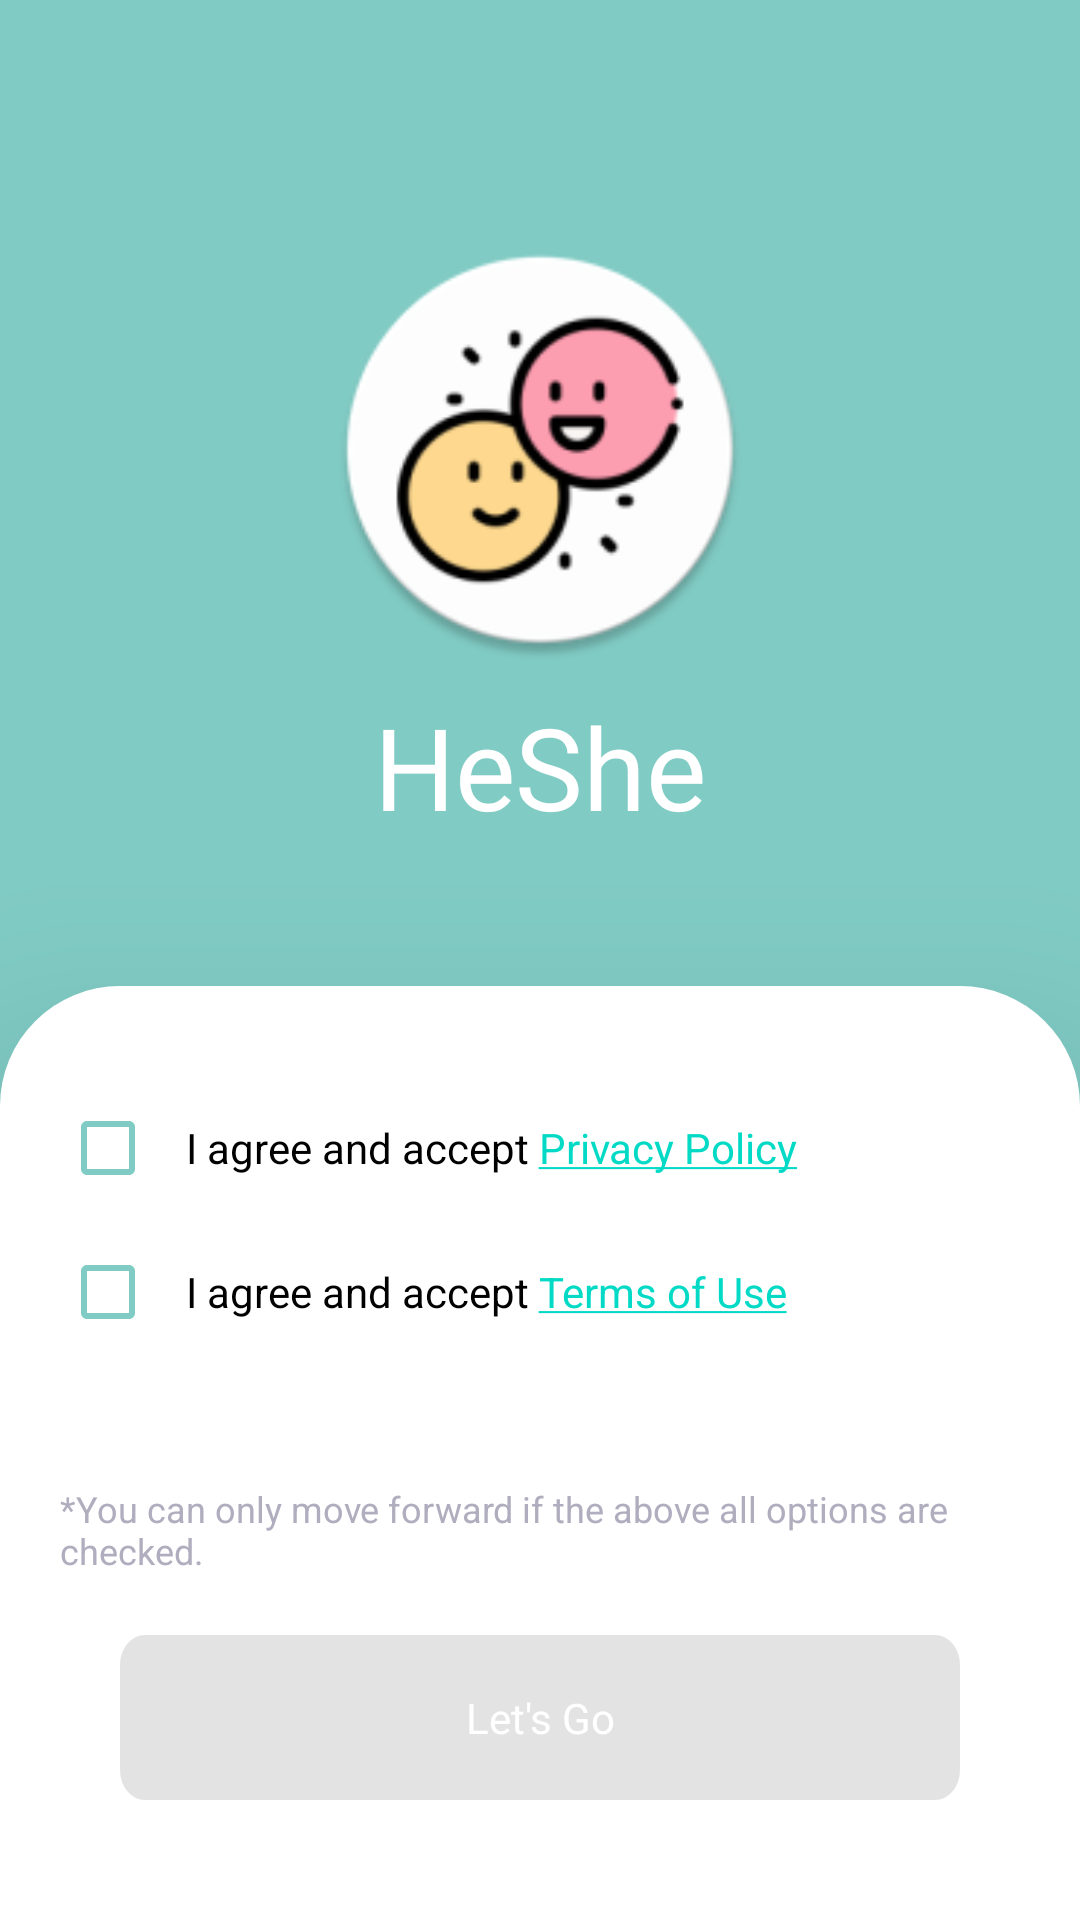

Reconstruct the res/layout file that produces this screen, plus the resources it refers to.
<!-- AndroidManifest.xml: application theme AppTheme -->
<!-- res/layout/activity_privacy_policy.xml -->
<?xml version="1.0" encoding="utf-8"?>
<RelativeLayout xmlns:android="http://schemas.android.com/apk/res/android"
    xmlns:app="http://schemas.android.com/apk/res-auto"
    xmlns:tools="http://schemas.android.com/tools"
    android:layout_width="match_parent"
    android:layout_height="match_parent"
    android:background="@color/purple_500"
    tools:context=".activity.PrivacyPolicyActivity">

    <com.google.android.material.imageview.ShapeableImageView
        android:id="@+id/icon"
        android:layout_width="140dp"
        android:layout_height="140dp"
        android:src="@mipmap/ic_launcher_round"
        app:shapeAppearanceOverlay="@style/ShapeAppearanceOverlay.App.CircleImageView"
        android:layout_centerHorizontal="true"
        android:layout_marginTop="80dp" />

    <TextView
        android:id="@+id/appname"
        android:layout_width="wrap_content"
        android:layout_height="wrap_content"
        android:layout_below="@+id/icon"
        android:layout_centerHorizontal="true"
        android:layout_marginTop="10dp"
        android:layout_marginBottom="100dp"
        android:fontFamily="@font/alfa_slab_one"
        android:paddingHorizontal="10dp"
        android:text="HeShe"
        android:textColor="@color/white"
        android:textSize="38sp" />

    <RelativeLayout
        android:layout_width="match_parent"
        android:layout_height="wrap_content"
        android:layout_alignParentBottom="true"
        android:background="@drawable/rounded_bg"
        android:elevation="40dp">

        <ScrollView
            android:layout_width="match_parent"
            android:layout_height="wrap_content"
            android:layout_marginBottom="40dp"
            android:fillViewport="true">

            <RelativeLayout
                android:layout_width="match_parent"
                android:layout_height="wrap_content">

        <RelativeLayout
            android:id="@+id/privacy_relative"
            android:layout_width="match_parent"
            android:layout_height="wrap_content"
            android:layout_alignParentTop="true"
            android:layout_marginStart="20dp"
            android:layout_marginTop="30dp"
            android:layout_marginEnd="20dp">

            <com.google.android.material.checkbox.MaterialCheckBox
                android:id="@+id/privacy_checkbox"
                android:layout_width="match_parent"
                android:layout_height="wrap_content"
                android:paddingStart="10dp"
                android:selectAllOnFocus="true"
                style="@style/Widget.App.CheckBox"
                android:text="@string/i_agree_and_accept_privacy_policy" />
        </RelativeLayout>

        <RelativeLayout
            android:id="@+id/terms_relative"
            android:layout_width="match_parent"
            android:layout_height="wrap_content"
            android:layout_below="@+id/privacy_relative"
            android:layout_marginStart="20dp"
            android:layout_marginEnd="20dp">

            <com.google.android.material.checkbox.MaterialCheckBox
                android:id="@+id/terms_checkbox"
                android:layout_width="match_parent"
                android:layout_height="wrap_content"
                android:paddingStart="10dp"
                android:selectAllOnFocus="true"
                style="@style/Widget.App.CheckBox"
                android:text="@string/i_agree_and_accept_terms_of_use" />
        </RelativeLayout>

        <TextView
            android:id="@+id/hint"
            android:layout_width="match_parent"
            android:layout_height="wrap_content"
            android:layout_below="@+id/terms_relative"
            android:layout_marginHorizontal="20dp"
            android:layout_marginTop="40dp"
            android:text="*You can only move forward if the above all options are checked."
            android:textColor="@color/hint_color"
            android:textSize="12sp" />

        <TextView
            android:id="@+id/startBtn"
            android:layout_width="match_parent"
            android:layout_height="wrap_content"
            android:layout_below="@+id/hint"
            android:layout_alignParentBottom="true"
            android:layout_centerHorizontal="true"
            android:gravity="center"
            android:textColor="@color/white"
            android:layout_marginStart="40dp"
            android:layout_marginTop="20dp"
            android:layout_marginEnd="40dp"
            android:text="Let's Go"
            android:background="@drawable/disabled_button">

        </TextView>


            </RelativeLayout>
        </ScrollView>
    </RelativeLayout>


</RelativeLayout>
<!-- resources referenced by this layout -->
<resources>
  <color name="hint_color">#B0ADBE</color>
  <color name="purple_500">#80cbc4</color>
  <color name="white">#FFFFFFFF</color>
  <!-- drawable disabled_button (drawable) -->
  <vector xmlns:android="http://schemas.android.com/apk/res/android"
      android:width="336dp"
      android:height="55dp"
      android:viewportWidth="336"
      android:viewportHeight="55">
      <path
          android:strokeWidth="1"
          android:pathData="M10,0.5L326,0.5A9.5,9.5 0,0 1,335.5 10L335.5,45A9.5,9.5 0,0 1,326 54.5L10,54.5A9.5,9.5 0,0 1,0.5 45L0.5,10A9.5,9.5 0,0 1,10 0.5z"
          android:fillColor="@color/grey"
          android:strokeColor="@color/grey"/>
  </vector>
  <!-- drawable rounded_bg (drawable-v24) -->
  <?xml version="1.0" encoding="utf-8"?>
  <shape xmlns:android="http://schemas.android.com/apk/res/android"
      android:shape="rectangle"
      >
  
      <solid android:color="@color/leader_body_color" />
  
      <corners
          android:bottomLeftRadius="0dp"
          android:bottomRightRadius="0dp"
          android:topLeftRadius="40dp"
          android:topRightRadius="40dp"
          android:radius="10dp"/>
  
      
  </shape>
  <!-- mipmap ic_launcher_round: png bitmap (mipmap-hdpi, 5262 bytes) -->
  <string name="i_agree_and_accept_privacy_policy">I agree and accept <a href="https://prajwalwaingankar.wixsite.com/heshe-chat/privacy-policy">Privacy Policy</a></string>
  <string name="i_agree_and_accept_terms_of_use">I agree and accept <a href="https://prajwalwaingankar.wixsite.com/heshe-chat/terms-conditions">Terms of Use</a></string>
  <style name="ShapeAppearanceOverlay.App.CircleImageView" parent="">
          <item name="cornerFamily">rounded</item>
          <item name="cornerSize">50%</item>
  
  
      </style>
  <style name="Widget.App.CheckBox" parent="Widget.MaterialComponents.CompoundButton.CheckBox">
          <item name="buttonTint">@color/purple_500</item>
          <item name="colorAccent">@color/purple_200</item>
      </style>
  <style name="AppTheme" parent="Theme.MaterialComponents.Light.NoActionBar" />
  <color name="grey">#E3E3E3</color>
  <color name="leader_body_color">#FFFFFF</color>
  <color name="purple_200">#b2fef7</color>
</resources>
